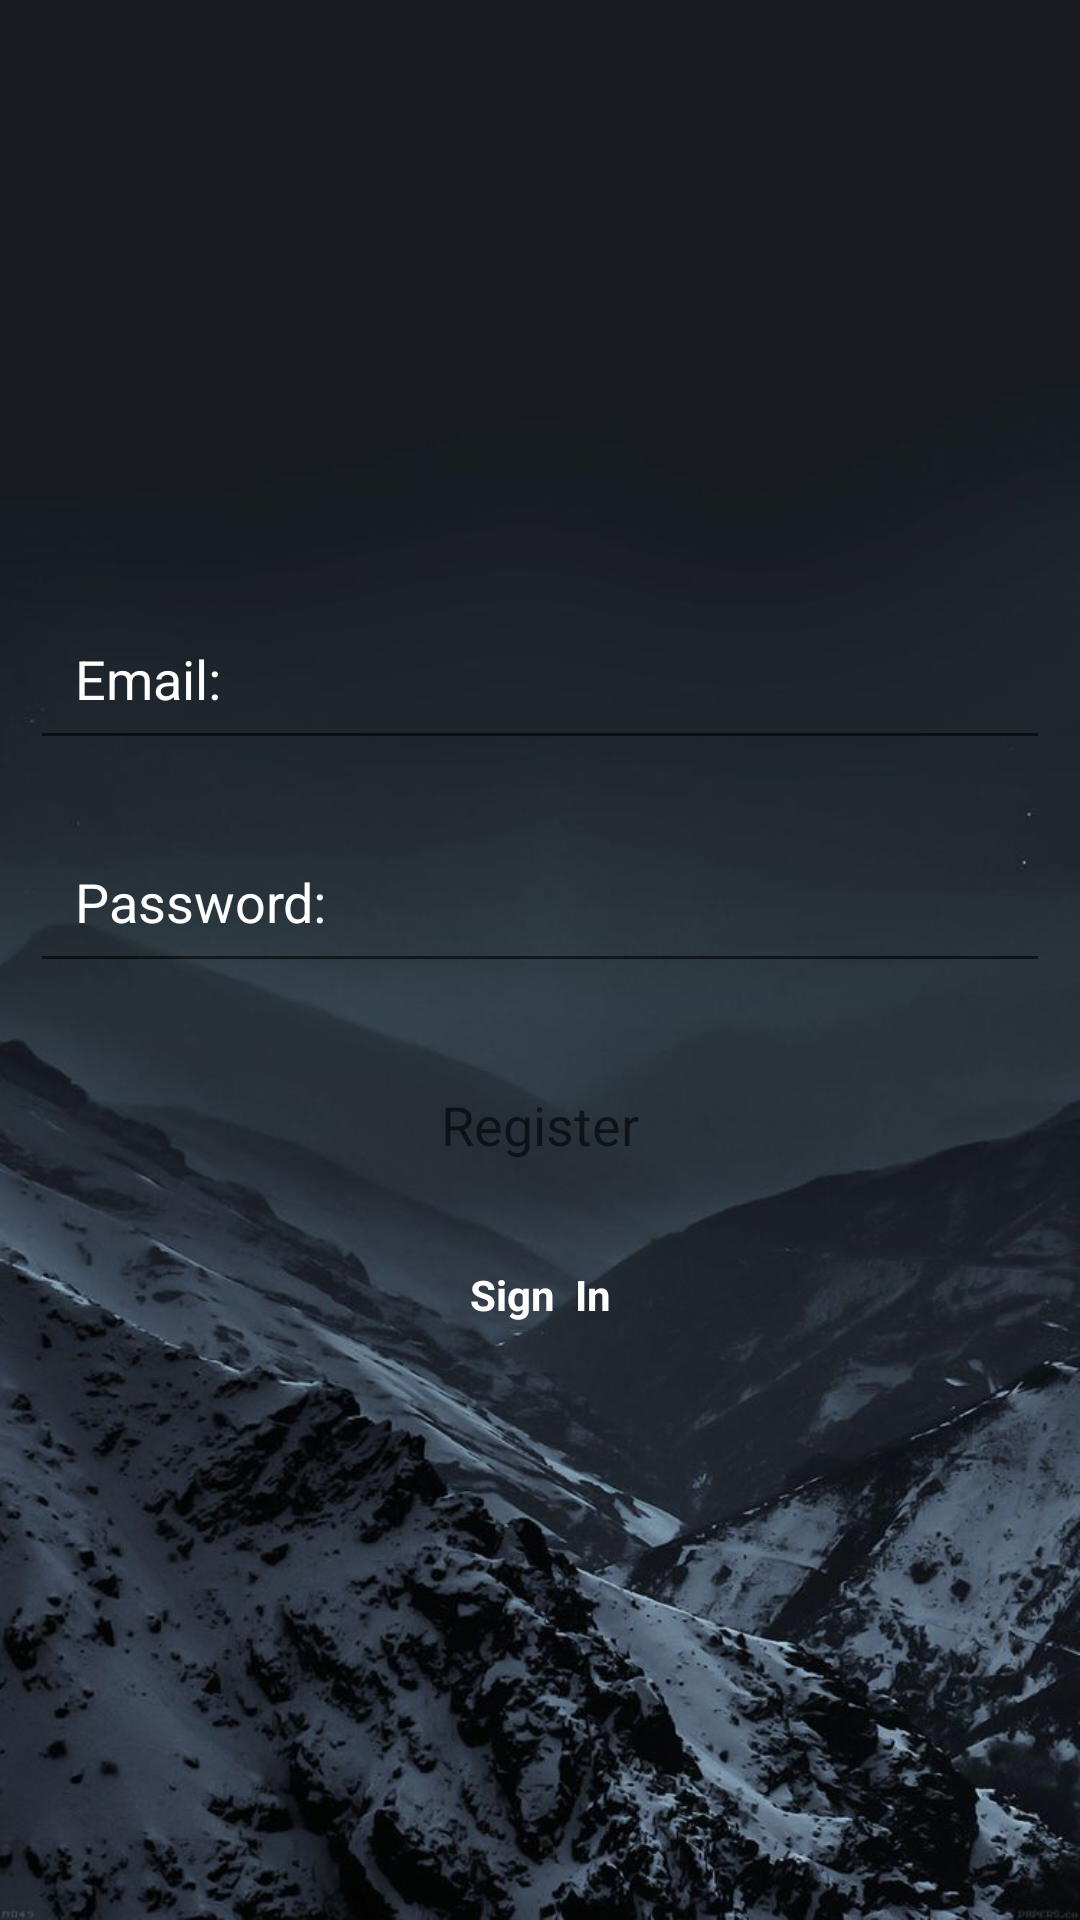

Here is an Android app screen rendered from its layout file. Give the layout XML and the strings, colors and styles it references.
<!-- AndroidManifest.xml: application theme Theme.ExpenseManager -->
<!-- res/layout/activity_registration.xml -->
<?xml version="1.0" encoding="utf-8"?>
<LinearLayout xmlns:android="http://schemas.android.com/apk/res/android"
    xmlns:app="http://schemas.android.com/apk/res-auto"
    xmlns:tools="http://schemas.android.com/tools"
    android:layout_width="match_parent"
    android:layout_height="match_parent"
    android:orientation="vertical"
    android:gravity="center"
    android:background="@drawable/appbackground"
    tools:context=".Registration">
    <ScrollView
        android:layout_width="match_parent"
        android:layout_height="wrap_content">
        <LinearLayout
            android:layout_width="match_parent"
            android:orientation="vertical"
            android:gravity="center"
            android:layout_height="wrap_content">
            <EditText
                android:layout_width="match_parent"
                android:layout_height="wrap_content"
                android:layout_margin="10dp"
                android:hint="Email:"
                android:textColor="@color/white"
                android:textColorHint="@color/white"
                android:padding="15dp"
                android:id="@+id/email_reg"
                >

            </EditText>
            <EditText
                android:layout_width="match_parent"
                android:layout_height="wrap_content"
                android:layout_margin="10dp"
                android:hint="Password:"
                android:inputType="textPassword"
                android:textColor="@color/white"
                android:textColorHint="@color/white"
                android:padding="15dp"
                android:id="@+id/password_reg"
                >

            </EditText>
            <Button
                android:layout_width="match_parent"
                android:layout_height="wrap_content"
                android:layout_margin="10dp"
                android:text="Register"
                android:background="@android:color/transparent"
                android:padding="15dp"
                android:id="@+id/btn_reg"
                android:textAppearance="?android:textAppearanceMedium">

            </Button>
            <TextView
                android:layout_width="match_parent"
                android:layout_height="wrap_content"
                android:gravity="center"
                android:id="@+id/signin_here"
                android:textStyle="bold"
                android:text="Sign  In"
                android:textColor="@color/white"
                android:padding="10dp">
            </TextView>

        </LinearLayout>
    </ScrollView>


</LinearLayout>
<!-- resources referenced by this layout -->
<resources>
  <color name="white">#FFFFFFFF</color>
  <!-- drawable appbackground: jpg bitmap (drawable-xhdpi, 72262 bytes) -->
  <style name="Theme.ExpenseManager" parent="Theme.MaterialComponents.DayNight.DarkActionBar">
          
          <item name="colorPrimary">@color/purple_500</item>
          <item name="colorPrimaryVariant">@color/purple_700</item>
          <item name="colorOnPrimary">@color/white</item>
          
          <item name="colorSecondary">@color/teal_200</item>
          <item name="colorSecondaryVariant">@color/teal_700</item>
          <item name="colorOnSecondary">@color/black</item>
          
          <item name="android:statusBarColor" tools:targetApi="l">?attr/colorPrimaryVariant</item>
          
  
          <item name="windowActionBar">false</item>
          <item name="windowNoTitle">true</item>
  
          <item name="drawerArrowStyle">@style/DrawerIconStyle</item>
      </style>
  <color name="purple_500">#FF6200EE</color>
  <color name="purple_700">#FF3700B3</color>
  <color name="teal_200">#FF03DAC5</color>
  <color name="teal_700">#FF018786</color>
  <color name="black">#FF000000</color>
  <style name="DrawerIconStyle" parent="Widget.AppCompat.DrawerArrowToggle">
          <item name="color">@android:color/white</item>
      </style>
</resources>
